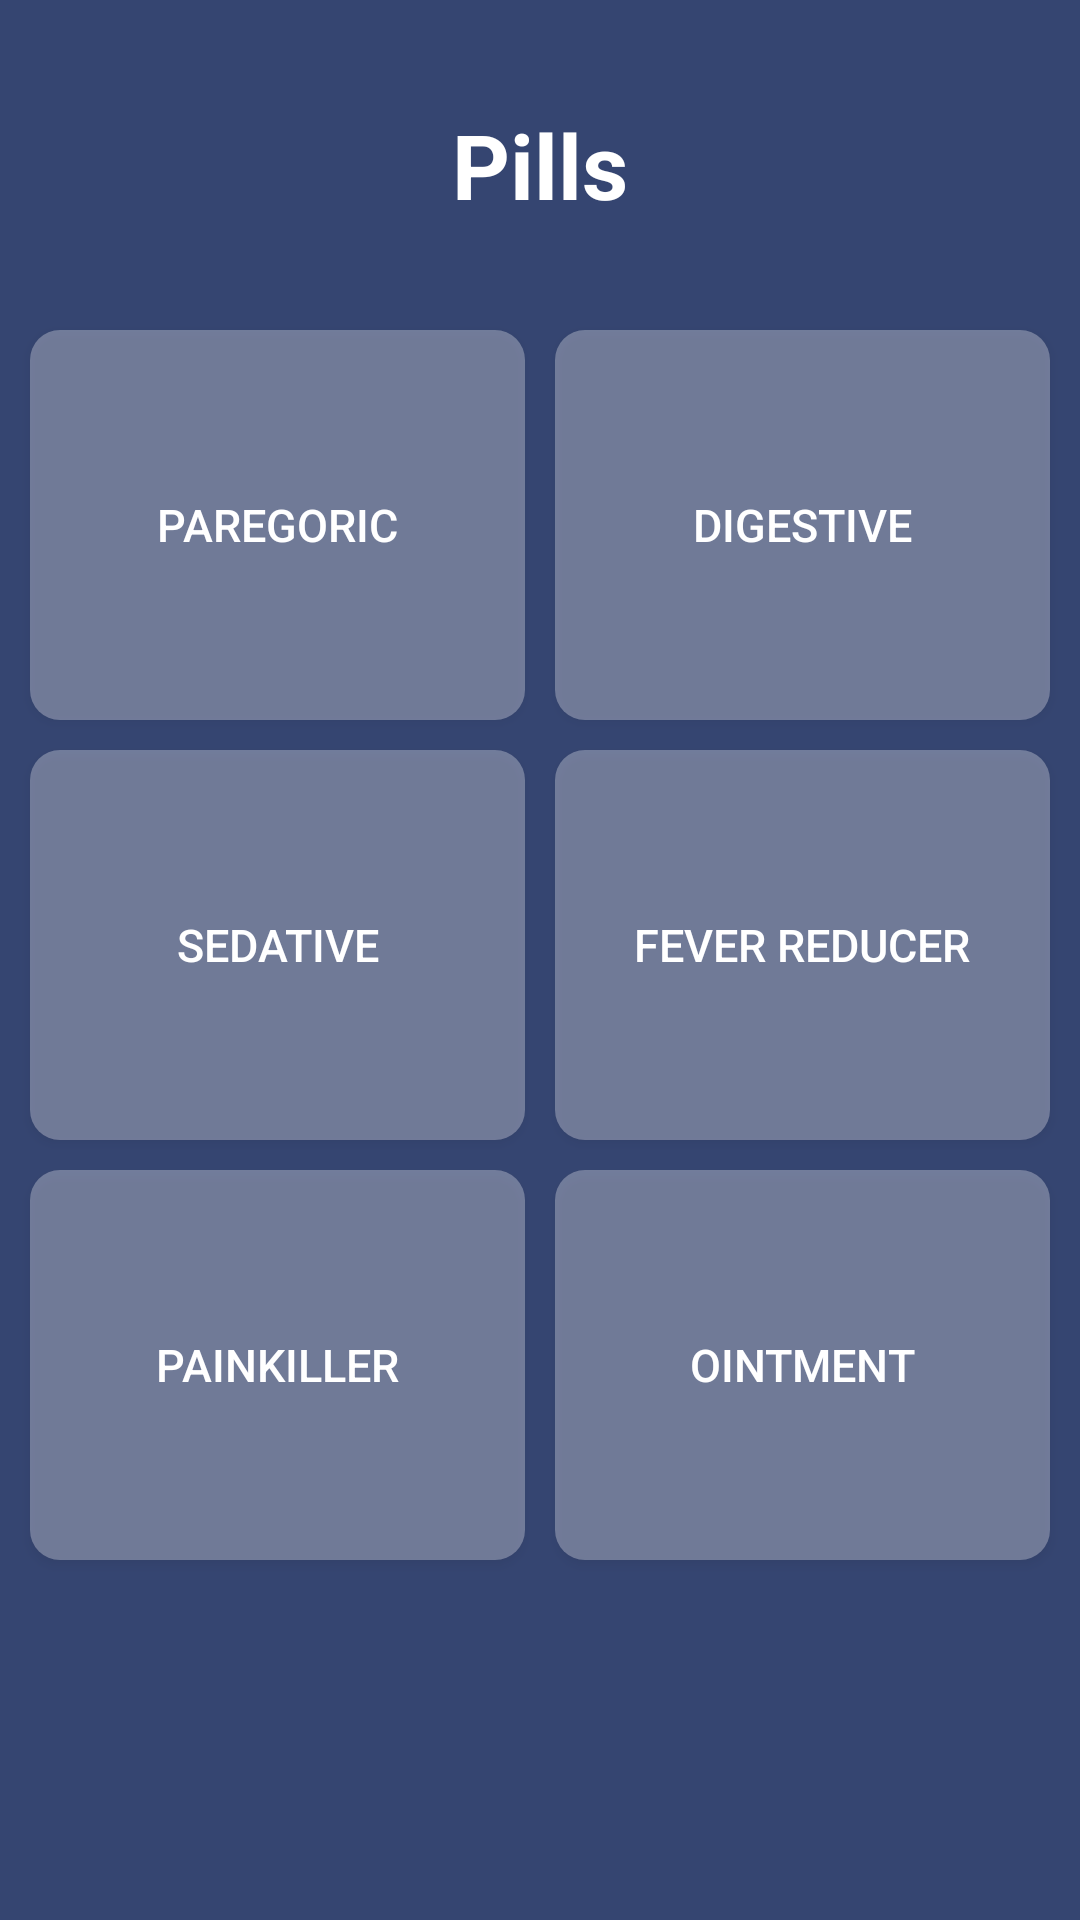

The Android layout XML behind this screen, and the referenced resources:
<!-- AndroidManifest.xml: application theme AppTheme -->
<!-- res/layout/activity_pills.xml -->
<?xml version="1.0" encoding="utf-8"?>
<ScrollView xmlns:android="http://schemas.android.com/apk/res/android"
    xmlns:app="http://schemas.android.com/apk/res-auto"
    xmlns:tools="http://schemas.android.com/tools"
    android:layout_width="match_parent"
    android:layout_height="match_parent"
    android:scrollbars="vertical"
    android:background="#354571"
    tools:context=".PillsActivity">

    <TableLayout
        android:layout_width="match_parent"
        android:layout_height="match_parent"
        android:layout_margin="5dp"
        android:stretchColumns="*">

        <TextView
            android:id="@+id/text"
            android:layout_width="match_parent"
            android:layout_height="100dp"
            android:text="Pills"
            android:textSize="30dp"
            android:textStyle="bold"
            android:gravity="center"
            android:textColor="#FFFFFF"/>

        <TableRow>
            <Button
                android:background="@drawable/rounded"
                android:layout_margin="5dp"
                android:textSize="15dp"
                android:textColor="#FFFFFF"

                android:id="@+id/paregoric_bnt"
                android:layout_width="130dp"
                android:layout_height="130dp"
                android:text="paregoric"
                android:onClick = "paregoric_bnt"
                />

            <Button
                android:background="@drawable/rounded"
                android:layout_margin="5dp"
                android:textSize="15dp"
                android:textColor="#FFFFFF"

                android:id="@+id/digestive_bnt"
                android:layout_width="130dp"
                android:layout_height="130dp"
                android:text="digestive"
                android:onClick = "digestive_bnt"
                />
        </TableRow>

        <TableRow>
            <Button
                android:background="@drawable/rounded"
                android:layout_margin="5dp"
                android:textSize="15dp"
                android:textColor="#FFFFFF"

                android:id="@+id/sedative_bnt"
                android:layout_width="130dp"
                android:layout_height="130dp"
                android:text="sedative"
                android:onClick = "sedative_bnt"
                />

            <Button
                android:background="@drawable/rounded"
                android:layout_margin="5dp"
                android:textSize="15dp"
                android:textColor="#FFFFFF"

                android:id="@+id/fever_reducer_bnt"
                android:layout_width="130dp"
                android:layout_height="130dp"
                android:text="fever reducer"
                android:onClick = "fever_reducer_bnt"
                />
        </TableRow>

        <TableRow>
            <Button
                android:background="@drawable/rounded"
                android:layout_margin="5dp"
                android:textSize="15dp"
                android:textColor="#FFFFFF"

                android:id="@+id/painkiller_bnt"
                android:layout_width="130dp"
                android:layout_height="130dp"
                android:text="painkiller"
                android:onClick = "painkiller_bnt"
                />

            <Button
                android:background="@drawable/rounded"
                android:layout_margin="5dp"
                android:textSize="15dp"
                android:textColor="#FFFFFF"

                android:id="@+id/ointment_bnt"
                android:layout_width="130dp"
                android:layout_height="130dp"
                android:text="ointment"
                android:onClick = "ointment_bnt"
                />
        </TableRow>
    </TableLayout>
</ScrollView>
<!-- resources referenced by this layout -->
<resources>
  <!-- drawable rounded (drawable) -->
  <?xml version="1.0" encoding="utf-8"?>
  <shape xmlns:android="http://schemas.android.com/apk/res/android">
      <solid android:color="#4DFFFFFF"/>
      <corners android:radius="10dp"/>
      <padding android:left="0dip" android:top="0dip" android:right="0dip" android:bottom="0dip" />
  </shape>
  <style name="AppTheme" parent="Theme.AppCompat.Light.NoActionBar">
          
          <item name="colorPrimary">#354571</item>
          <item name="colorPrimaryDark">#141920</item>
          <item name="colorAccent">@color/colorAccent</item>
      </style>
  <!-- not gathered from this repository: default colours our renderer supplied (Android Studio template values) -->
  <color name="colorAccent">#FF03DAC5</color>
</resources>
